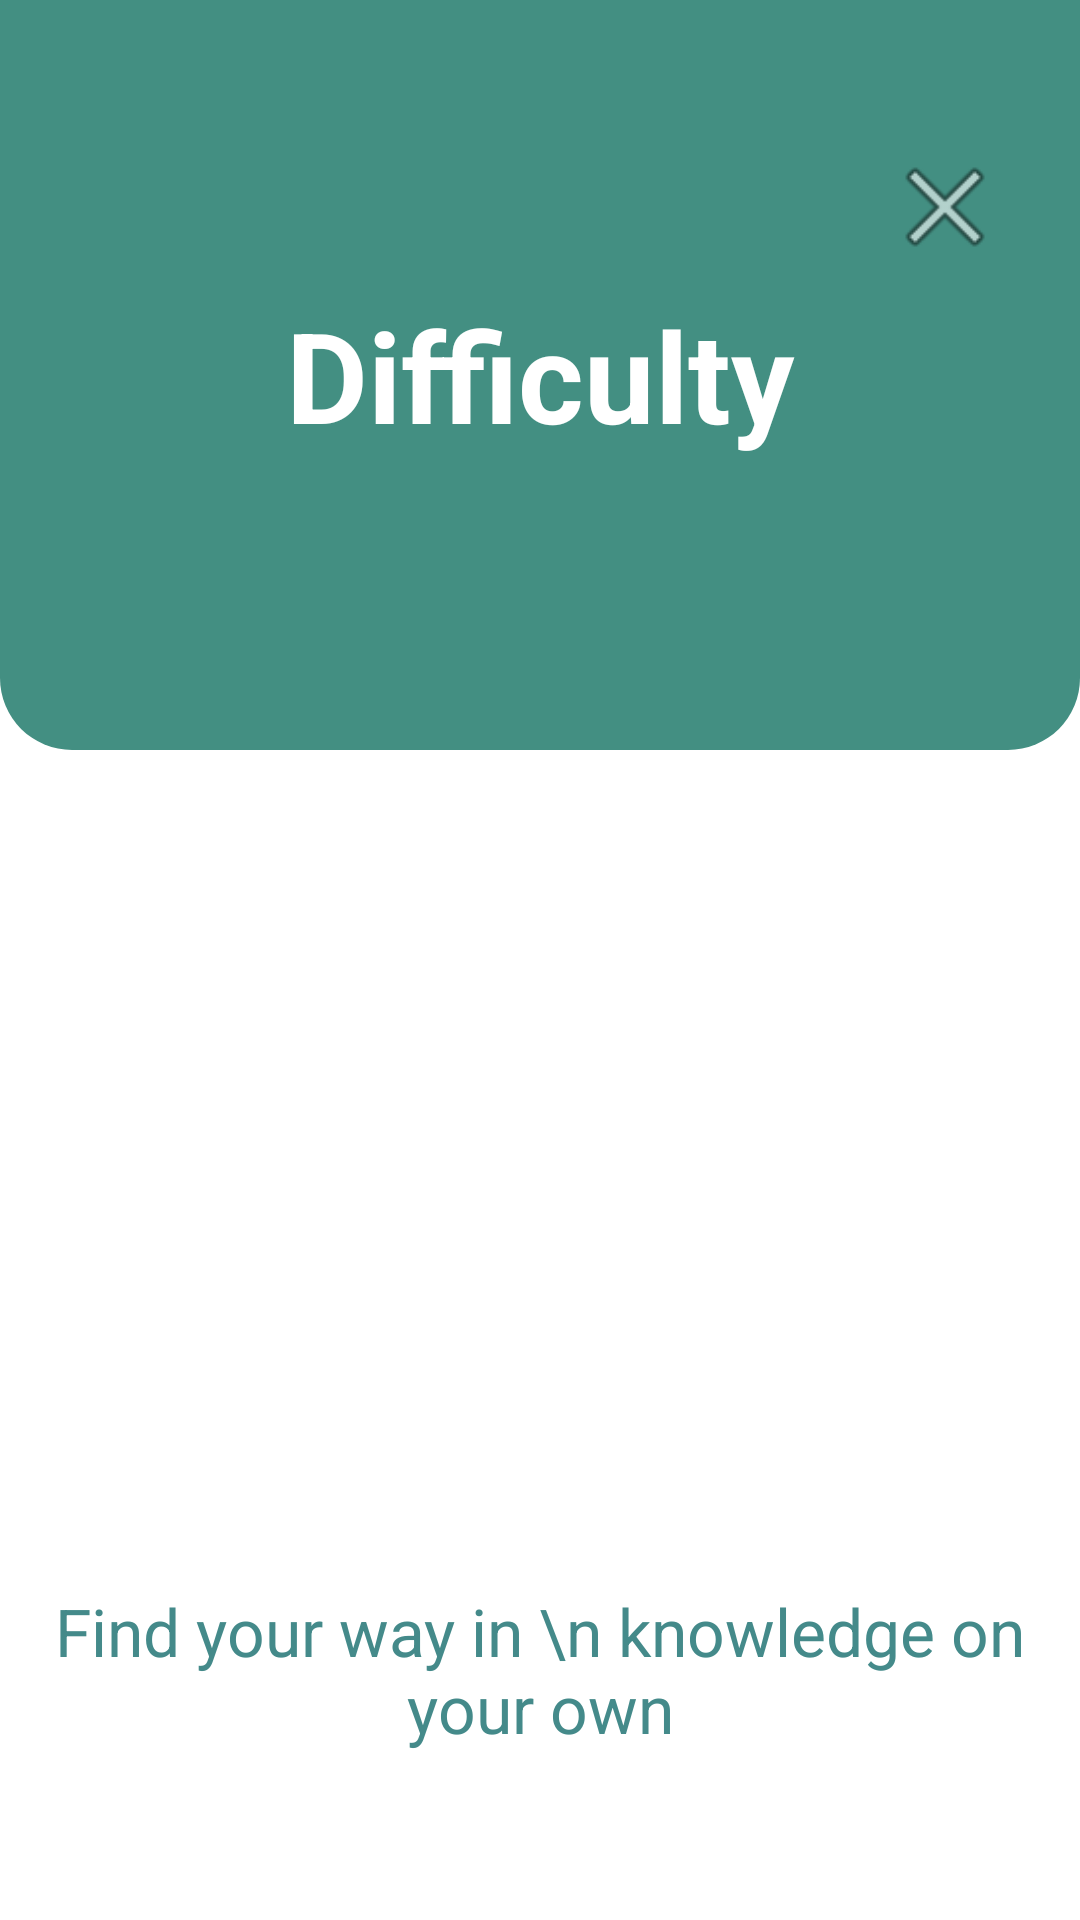

Here is an Android app screen rendered from its layout file. Give the layout XML and the strings, colors and styles it references.
<!-- AndroidManifest.xml: application theme Theme.ActualGame -->
<!-- res/layout/activity_pressures.xml -->
<?xml version="1.0" encoding="utf-8"?>
<RelativeLayout xmlns:android="http://schemas.android.com/apk/res/android"
    xmlns:tools="http://schemas.android.com/tools"
    android:id="@+id/main"
    android:layout_width="match_parent"
    android:layout_height="match_parent"
    android:background="@color/white"
    android:orientation="vertical"
    tools:context=".PressuresActivity">

    <RelativeLayout
        android:id="@+id/top_container_pressure"
        android:layout_width="match_parent"
        android:layout_height="250dp"
        android:layout_marginTop="0dp"
        android:background="@drawable/rounded_top_container"
        android:backgroundTint="#438F82"
        android:padding="24dp"
        android:paddingVertical="100dp"
        android:paddingTop="200dp">

        <ImageButton
            android:id="@+id/close_icon"
            android:layout_width="42dp"
            android:layout_height="42dp"
            android:layout_alignParentTop="true"
            android:layout_alignParentEnd="true"
            android:layout_marginTop="24dp"
            android:background="@android:drawable/ic_menu_close_clear_cancel"
            android:importantForAccessibility="no"
            />

        <TextView
            android:layout_width="match_parent"
            android:layout_height="wrap_content"
            android:text="Difficulty"
            android:gravity="center"
            android:textStyle="bold"
            android:layout_centerInParent="true"
            android:textSize="42sp"
            android:textColor="@color/white"
            tools:ignore="HardcodedText" />

    </RelativeLayout>

    <ListView
        android:id="@+id/levels"
        android:layout_marginVertical="30dp"
        android:layout_marginHorizontal="50dp"
        android:layout_width="match_parent"
        android:layout_height="match_parent"
        android:layout_below="@+id/top_container_pressure"
        android:layout_above="@+id/motiv"/>

    <TextView
        android:id="@+id/motiv"
        android:layout_width="wrap_content"
        android:layout_height="wrap_content"
        android:gravity="center"
        android:layout_alignParentBottom="true"
        android:layout_centerHorizontal="true"
        android:textSize="22sp"
        android:layout_marginBottom="56dp"
        android:textColor="#448A8A"
        android:text="Find your way in \n knowledge on your own"
        tools:ignore="HardcodedText" />

</RelativeLayout>
<!-- resources referenced by this layout -->
<resources>
  <!-- drawable rounded_top_container (drawable) -->
  <shape xmlns:android="http://schemas.android.com/apk/res/android"
      android:shape="rectangle">
      <solid android:color="#438F82" /> 
      <corners
          android:bottomRightRadius="24dp"
          android:bottomLeftRadius="24dp" />
  </shape>
  <style name="Theme.ActualGame" parent="Theme.MaterialComponents.DayNight.DarkActionBar">
          
          <item name="colorPrimary">@color/purple_200</item>
          <item name="colorPrimaryVariant">@color/purple_700</item>
          <item name="colorOnPrimary">@color/black</item>
          
          <item name="colorSecondary">@color/teal_200</item>
          <item name="colorSecondaryVariant">@color/teal_200</item>
          <item name="colorOnSecondary">@color/black</item>
          
          <item name="android:statusBarColor">?attr/colorPrimaryVariant</item>
          
      </style>
  <!-- not gathered from this repository: default colours our renderer supplied (Android Studio template values) -->
  <color name="purple_200">#FFBB86FC</color>
  <color name="purple_700">#FF3700B3</color>
  <color name="teal_200">#FF03DAC5</color>
  <color name="black">#FF000000</color>
  <color name="white">#FFFFFFFF</color>
</resources>
